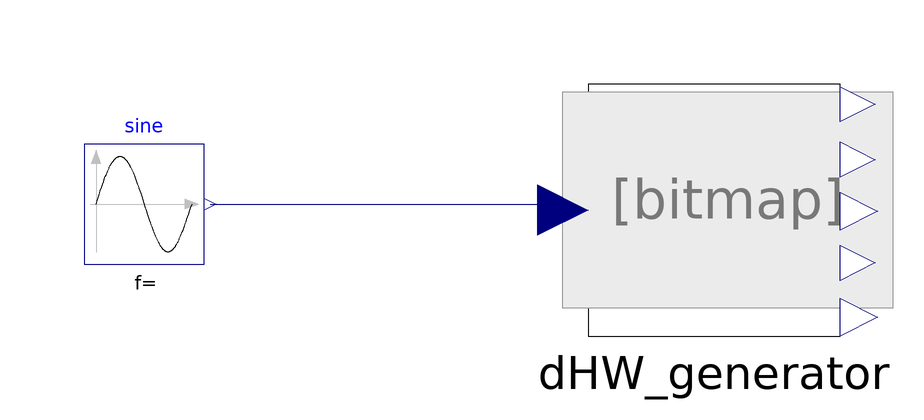

The component connection diagram of the Modelica model below, drawn from its own Placement and Line annotations.

model DHW_exemple
    extends Modelica.Icons.Example;
      Modelitek.Hvac.DomesticHotWater.DHW_generator dHW_generator annotation(
        Placement(visible = true, transformation(origin = {17, 5}, extent = {{-21, -21}, {21, 21}}, rotation = 0)));
      Modelica.Blocks.Sources.Sine sine(amplitude = 10, freqHz = 1 / 63064800, offset = 11)  annotation(
        Placement(visible = true, transformation(origin = {-78, 6}, extent = {{-10, -10}, {10, 10}}, rotation = 0)));
    equation
      connect(sine.y, dHW_generator.T_eau_froide) annotation(
        Line(points = {{-67, 6}, {-8, 6}}, color = {0, 0, 127}));
    
    annotation(
        uses(Modelica(version = "3.2.3")));
    end DHW_exemple;